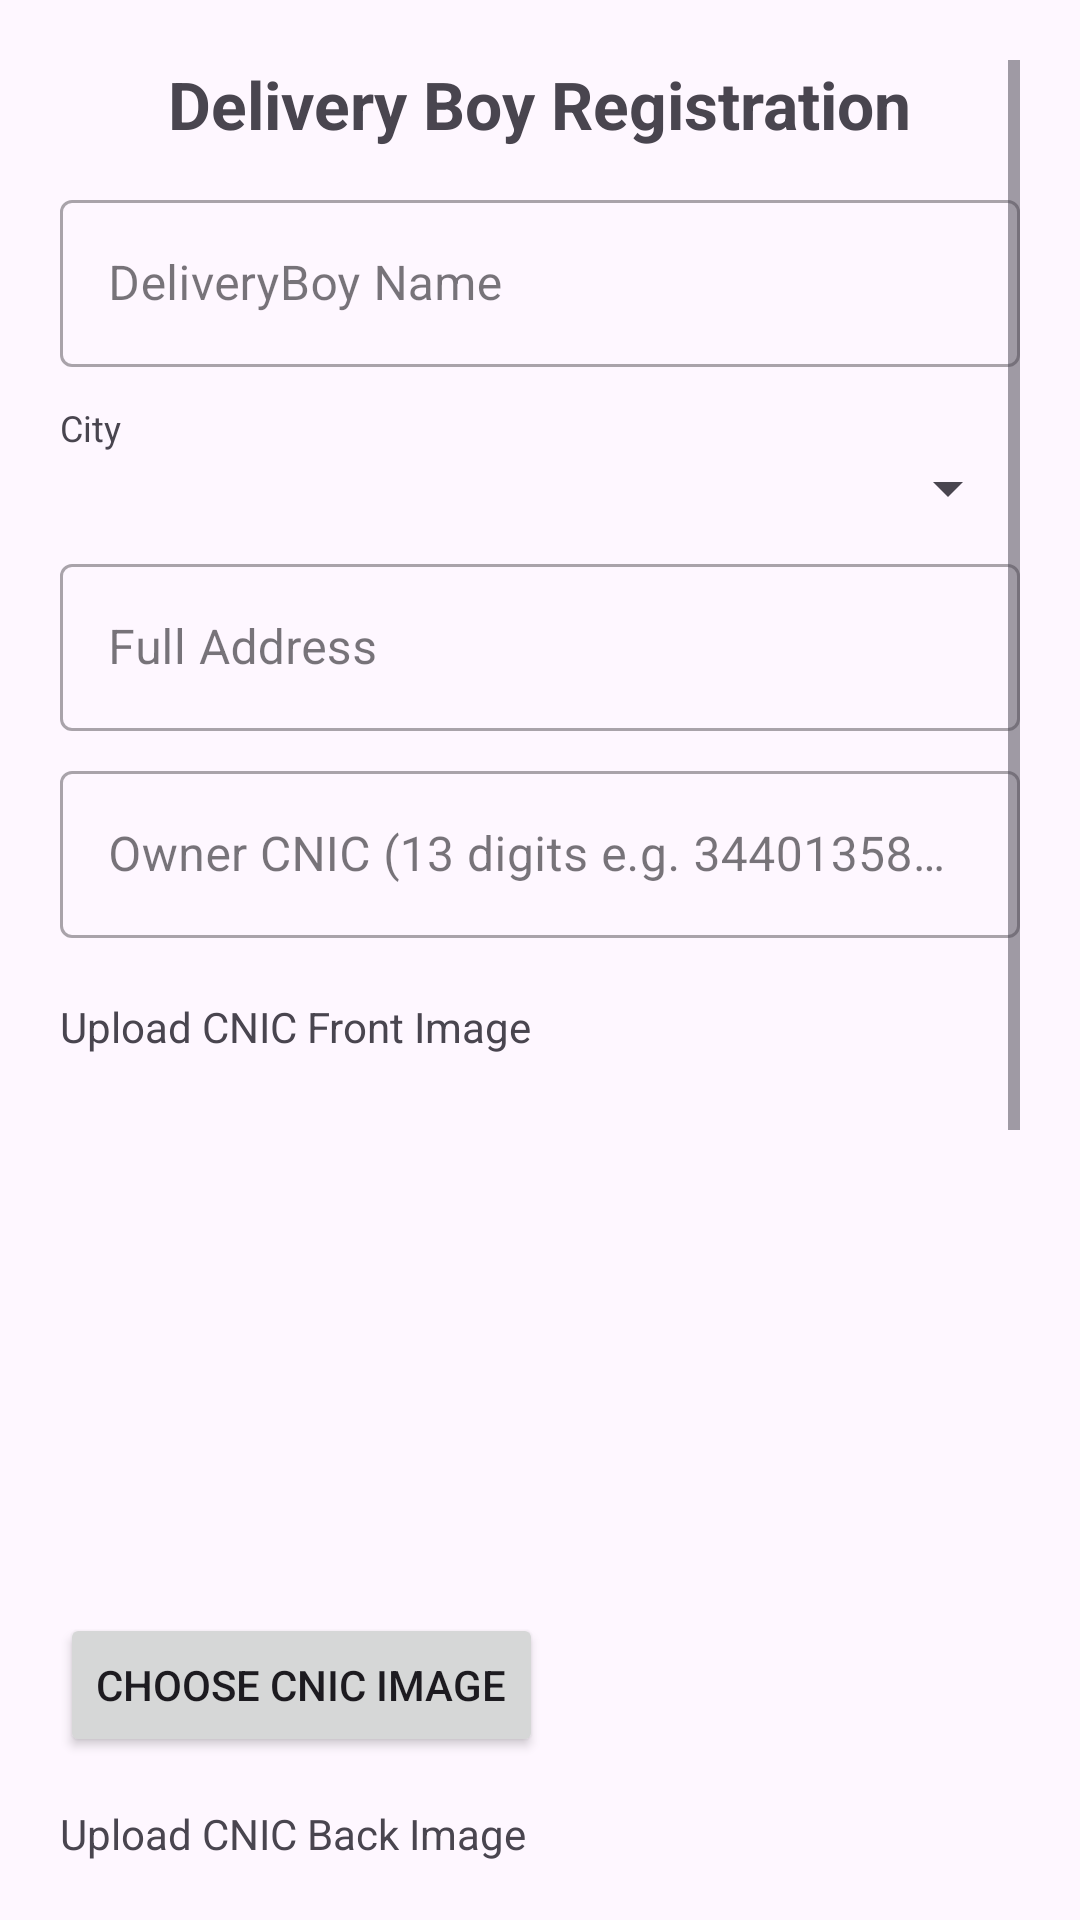

Layout XML and referenced resources for this Android screen:
<!-- AndroidManifest.xml: application theme Theme.PakTrainFoodApp -->
<!-- res/layout/fragment_delivery_register.xml -->
<?xml version="1.0" encoding="utf-8"?>
<ScrollView xmlns:android="http://schemas.android.com/apk/res/android"
    xmlns:app="http://schemas.android.com/apk/res-auto"
    android:id="@+id/scroll_root"
    android:layout_width="match_parent"
    android:layout_height="match_parent"
    android:padding="20dp">

    <LinearLayout
        android:layout_width="match_parent"
        android:layout_height="wrap_content"
        android:orientation="vertical">

        <ProgressBar
            android:id="@+id/progressBar"
            android:visibility="gone"
            android:layout_width="wrap_content"
            android:layout_height="wrap_content"
            android:layout_gravity="center"/>

        <TextView
            android:layout_width="wrap_content"
            android:layout_height="wrap_content"
            android:text="Delivery Boy Registration"
            android:textSize="22sp"
            android:textStyle="bold"
            android:layout_gravity="center_horizontal"
            android:layout_marginBottom="12dp"/>

        
        <com.google.android.material.textfield.TextInputLayout
            android:layout_width="match_parent"
            android:layout_height="wrap_content"
            style="@style/Widget.MaterialComponents.TextInputLayout.OutlinedBox"
            android:layout_marginBottom="8dp">
            <com.google.android.material.textfield.TextInputEditText
                android:id="@+id/et_deliverboy_name"
                android:layout_width="match_parent"
                android:layout_height="wrap_content"
                android:hint="DeliveryBoy Name" />
        </com.google.android.material.textfield.TextInputLayout>



        
        <TextView
            android:layout_width="wrap_content"
            android:layout_height="wrap_content"
            android:text="City"
            android:textSize="12sp"
            android:layout_marginTop="4dp"/>
        <Spinner
            android:id="@+id/spinner_deliveryboy_city"
            android:layout_width="match_parent"
            android:layout_height="wrap_content"
            android:layout_marginBottom="8dp"/>

        
        <com.google.android.material.textfield.TextInputLayout
            android:layout_width="match_parent"
            android:layout_height="wrap_content"
            style="@style/Widget.MaterialComponents.TextInputLayout.OutlinedBox"
            android:layout_marginBottom="8dp">
            <com.google.android.material.textfield.TextInputEditText
                android:id="@+id/et_deliveryboy_address"
                android:layout_width="match_parent"
                android:layout_height="wrap_content"
                android:hint="Full Address"
                android:inputType="textMultiLine" />
        </com.google.android.material.textfield.TextInputLayout>

        
        <com.google.android.material.textfield.TextInputLayout
            android:layout_width="match_parent"
            android:layout_height="wrap_content"
            style="@style/Widget.MaterialComponents.TextInputLayout.OutlinedBox"
            android:layout_marginBottom="8dp">
            <com.google.android.material.textfield.TextInputEditText
                android:id="@+id/et_owner_cnic"
                android:layout_width="match_parent"
                android:layout_height="wrap_content"
                android:hint="Owner CNIC (13 digits e.g. 3440135839513)"
                android:inputType="number" />
        </com.google.android.material.textfield.TextInputLayout>

        <com.google.android.material.textfield.TextInputLayout
            android:layout_width="match_parent"
            android:layout_height="wrap_content"
            style="@style/Widget.MaterialComponents.TextInputLayout.OutlinedBox"
            android:layout_marginBottom="8dp">
        </com.google.android.material.textfield.TextInputLayout>

        <TextView
            android:layout_width="wrap_content"
            android:layout_height="wrap_content"
            android:text="Upload CNIC Front Image"
            android:layout_marginTop="4dp"/>
        <ImageView
            android:id="@+id/img_cnicfront_preview_delivery"
            android:layout_width="match_parent"
            android:layout_height="180dp"
            android:scaleType="centerCrop"
            android:src="@drawable/ic_add_photo"
            android:layout_marginBottom="6dp"/>

        <Button
            android:id="@+id/btn_cnic_front"
            android:layout_width="wrap_content"
            android:layout_height="wrap_content"
            android:text="Choose CNIC Image"
            android:layout_marginBottom="12dp"/>



        
        <TextView
            android:layout_width="wrap_content"
            android:layout_height="wrap_content"
            android:text="Upload CNIC Back Image"
            android:layout_marginTop="4dp"/>
        <ImageView
            android:id="@+id/img_cnicback_preview_delivery"
            android:layout_width="match_parent"
            android:layout_height="180dp"
            android:scaleType="centerCrop"
            android:src="@drawable/ic_add_photo"
            android:layout_marginBottom="6dp"/>

        <Button
            android:id="@+id/btn_cnic_back"
            android:layout_width="wrap_content"
            android:layout_height="wrap_content"
            android:text="Choose CNIC Image"
            android:layout_marginBottom="12dp"/>

        
        <com.google.android.material.textfield.TextInputLayout
            android:layout_width="match_parent"
            android:layout_height="wrap_content"
            style="@style/Widget.MaterialComponents.TextInputLayout.OutlinedBox"
            android:layout_marginBottom="8dp">
            <com.google.android.material.textfield.TextInputEditText
                android:id="@+id/et_delivery_email"
                android:layout_width="match_parent"
                android:layout_height="wrap_content"
                android:hint="Email"
                android:inputType="textEmailAddress" />
        </com.google.android.material.textfield.TextInputLayout>

        
        <com.google.android.material.textfield.TextInputLayout
            android:layout_width="match_parent"
            android:layout_height="wrap_content"
            style="@style/Widget.MaterialComponents.TextInputLayout.OutlinedBox"
            android:layout_marginBottom="16dp">
            <com.google.android.material.textfield.TextInputEditText
                android:id="@+id/et_delivery_phone"
                android:layout_width="match_parent"
                android:layout_height="wrap_content"
                android:hint="Phone (e.g. 03481234567)"
                android:inputType="phone" />
        </com.google.android.material.textfield.TextInputLayout>

        
        <Button
            android:id="@+id/btn_delivery_register"
            android:layout_width="match_parent"
            android:layout_height="wrap_content"
            android:text="Register as DeliveryBoy"
            android:layout_marginBottom="16dp"/>

    </LinearLayout>


</ScrollView>
<!-- resources referenced by this layout -->
<resources>
  <style name="Theme.PakTrainFoodApp" parent="Base.Theme.PakTrainFoodApp" />
  <style name="Base.Theme.PakTrainFoodApp" parent="Theme.Material3.DayNight.NoActionBar">
  
          <item name="colorPrimary">@color/teal_700</item>
  
          
          <item name="android:statusBarColor">@android:color/transparent</item>
  
          
          <item name="android:windowLightStatusBar">true</item>
      </style>
  <color name="teal_700">#00796B</color>
</resources>
